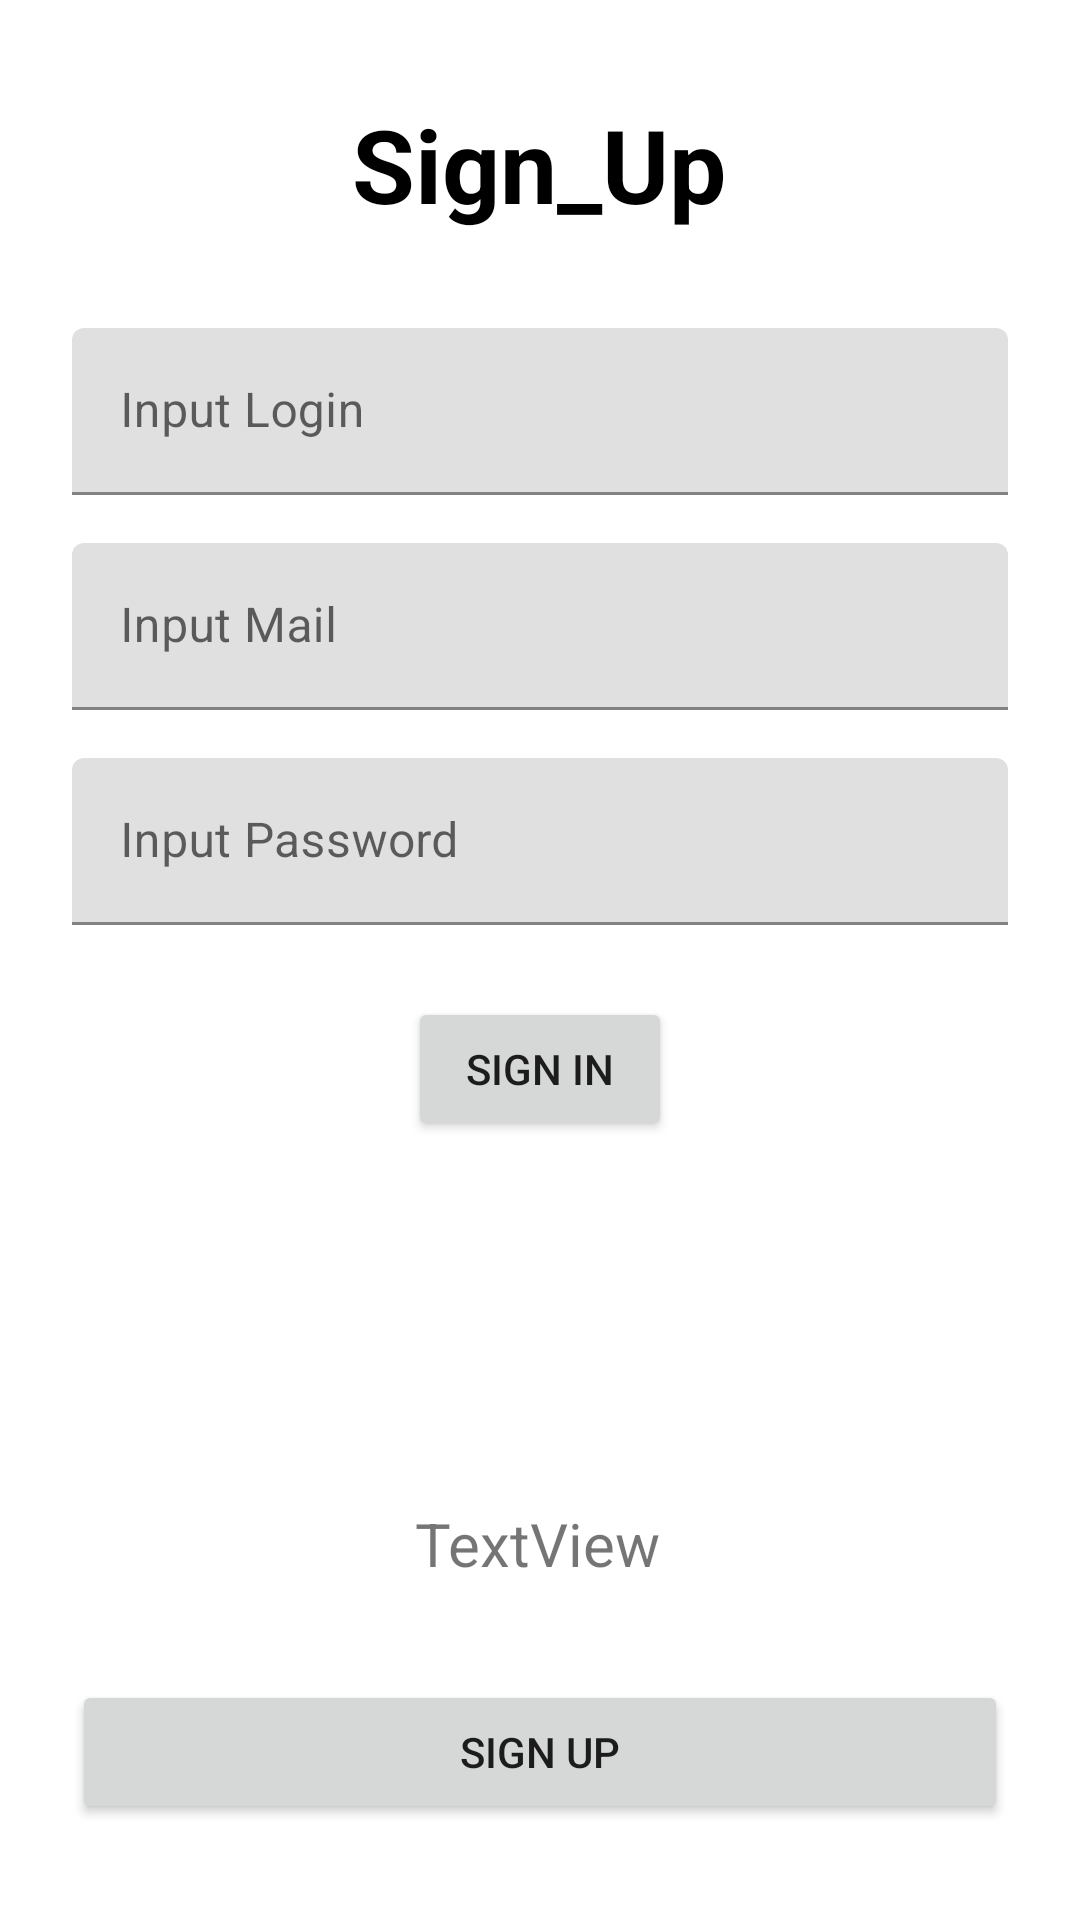

Write the Android layout XML for this screen, with the resource values it uses.
<!-- AndroidManifest.xml: application theme Theme.GameHelper -->
<!-- res/layout/sign_up_screen_fragment.xml -->
<?xml version="1.0" encoding="utf-8"?>
<layout xmlns:tools="http://schemas.android.com/tools"
    xmlns:android="http://schemas.android.com/apk/res/android"
    xmlns:app="http://schemas.android.com/apk/res-auto">
    <androidx.constraintlayout.widget.ConstraintLayout
        android:layout_width="match_parent"
        android:layout_height="match_parent"
        tools:context=".presentation.fragments.SignUpFragment">

        <TextView
            android:id="@+id/textView"
            android:layout_width="wrap_content"
            android:layout_height="wrap_content"
            android:layout_marginTop="32dp"
            android:text="@string/tv_sign_up"
            android:textColor="#000000"
            android:textSize="34sp"
            android:textStyle="bold"
            app:layout_constraintEnd_toEndOf="parent"
            app:layout_constraintHorizontal_bias="0.498"
            app:layout_constraintStart_toStartOf="parent"
            app:layout_constraintTop_toTopOf="parent" />

        <com.google.android.material.textfield.TextInputLayout
            android:id="@+id/til_login"
            android:layout_width="0dp"
            android:layout_height="wrap_content"
            android:layout_marginStart="24dp"
            android:layout_marginTop="32dp"
            android:layout_marginEnd="24dp"
            app:layout_constraintEnd_toEndOf="parent"
            app:layout_constraintStart_toStartOf="parent"
            app:layout_constraintTop_toBottomOf="@+id/textView">

            <com.google.android.material.textfield.TextInputEditText
                android:id="@+id/iet_login"
                android:layout_width="match_parent"
                android:layout_height="wrap_content"
                android:hint="@string/iet_login" />
        </com.google.android.material.textfield.TextInputLayout>

        <com.google.android.material.textfield.TextInputLayout
            android:id="@+id/til_password"
            android:layout_width="0dp"
            android:layout_height="wrap_content"
            android:layout_marginStart="24dp"
            android:layout_marginTop="16dp"
            android:layout_marginEnd="24dp"
            app:layout_constraintEnd_toEndOf="parent"
            app:layout_constraintStart_toStartOf="parent"
            app:layout_constraintTop_toBottomOf="@+id/til_mail">

            <com.google.android.material.textfield.TextInputEditText
                android:id="@+id/iet_password"
                android:layout_width="match_parent"
                android:layout_height="wrap_content"
                android:hint="@string/iet_password" />
        </com.google.android.material.textfield.TextInputLayout>

        <com.google.android.material.textfield.TextInputLayout
            android:id="@+id/til_mail"
            android:layout_width="0dp"
            android:layout_height="wrap_content"
            android:layout_marginStart="24dp"
            android:layout_marginTop="16dp"
            android:layout_marginEnd="24dp"
            app:layout_constraintEnd_toEndOf="parent"
            app:layout_constraintStart_toStartOf="parent"
            app:layout_constraintTop_toBottomOf="@+id/til_login">

            <com.google.android.material.textfield.TextInputEditText
                android:id="@+id/iet_mail"
                android:layout_width="match_parent"
                android:layout_height="wrap_content"
                android:hint="@string/iet_mail" />
        </com.google.android.material.textfield.TextInputLayout>

        <Button
            android:id="@+id/btn_sign_in"
            android:layout_width="wrap_content"
            android:layout_height="wrap_content"
            android:layout_marginTop="24dp"
            android:text="@string/btn_sign_in"
            app:layout_constraintEnd_toEndOf="parent"
            app:layout_constraintStart_toStartOf="parent"
            app:layout_constraintTop_toBottomOf="@+id/til_password" />

        <Button
            android:id="@+id/btn_sign_up"
            android:layout_width="0dp"
            android:layout_height="wrap_content"
            android:layout_marginStart="24dp"
            android:layout_marginEnd="24dp"
            android:layout_marginBottom="32dp"
            android:text="@string/btn_sign_up"
            app:layout_constraintBottom_toBottomOf="parent"
            app:layout_constraintEnd_toEndOf="parent"
            app:layout_constraintStart_toStartOf="parent" />

        <TextView
            android:id="@+id/tv_test"
            android:layout_width="wrap_content"
            android:layout_height="wrap_content"
            android:layout_marginBottom="32dp"
            android:text="TextView"
            android:textSize="20sp"
            app:layout_constraintBottom_toTopOf="@+id/btn_sign_up"
            app:layout_constraintEnd_toEndOf="parent"
            app:layout_constraintHorizontal_bias="0.498"
            app:layout_constraintStart_toStartOf="parent" />


    </androidx.constraintlayout.widget.ConstraintLayout>
</layout>
<!-- resources referenced by this layout -->
<resources>
  <string name="btn_sign_in">Sign In</string>
  <string name="btn_sign_up">Sign Up</string>
  <string name="iet_login">Input Login</string>
  <string name="iet_mail">Input Mail</string>
  <string name="iet_password">Input Password</string>
  <string name="tv_sign_up">Sign_Up</string>
  <style name="Theme.GameHelper" parent="Theme.MaterialComponents.DayNight.DarkActionBar">
          
          <item name="colorPrimary">@color/purple_500</item>
          <item name="colorPrimaryVariant">@color/purple_700</item>
          <item name="colorOnPrimary">@color/white</item>
          
          <item name="colorSecondary">@color/teal_200</item>
          <item name="colorSecondaryVariant">@color/teal_700</item>
          <item name="colorOnSecondary">@color/black</item>
          
          <item name="android:statusBarColor" tools:targetApi="l">?attr/colorPrimaryVariant</item>
          
      </style>
  <color name="purple_500">#FF6200EE</color>
  <color name="purple_700">#FF3700B3</color>
  <color name="white">#FFFFFFFF</color>
  <color name="teal_200">#FF03DAC5</color>
  <color name="teal_700">#FF018786</color>
  <color name="black">#FF000000</color>
</resources>
